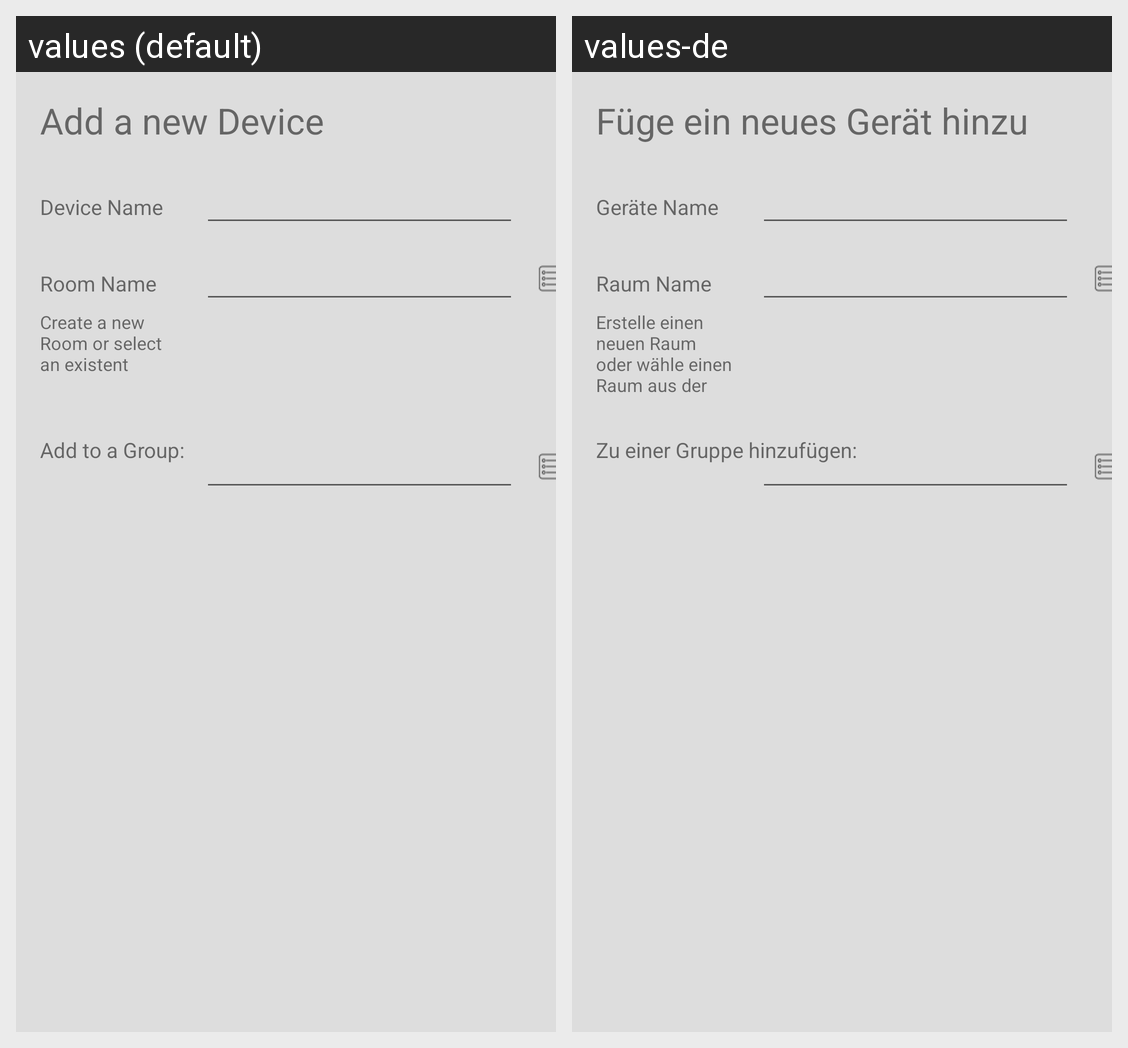

Strings drawn on this Android screen and how each of the app's shown locales translates them:
Android screen res/layout/activity_add_device.xml rendered under 2 locales, left to right: values (default), values-de. Device: Nexus 5 (rendered at 1080×1920; each locale shown at half size, 540×960, under a caption strip naming it); theme AppTheme.
Strings drawn on this screen, with the default value and each locale's value (text and hints the layout hard-codes, and strings that could not be matched under every locale, appear in the picture but are not listed):

add_device_cap
  values: Add a new Device
  values-de: Füge ein neues Gerät hinzu

device_name
  values: Device Name
  values-de: Geräte Name

room_name
  values: Room Name
  values-de: Raum Name

group_name
  values: Add to a Group:
  values-de: Zu einer Gruppe hinzufügen:

room_name_sub
  values: Create a new Room or select an existent
  values-de: Erstelle einen neuen Raum oder wähle einen Raum aus der Auswahl
